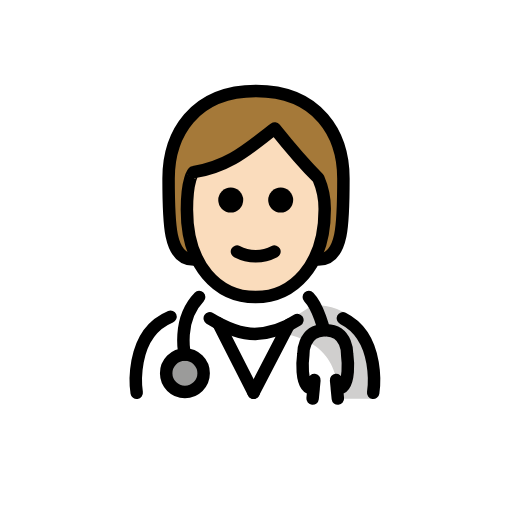
t = 0.00 s
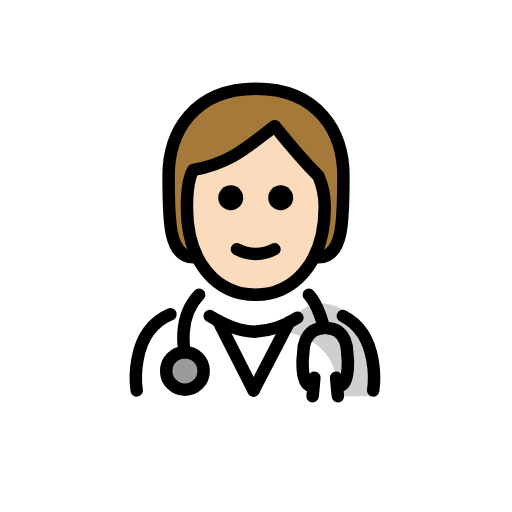
t = 0.48 s
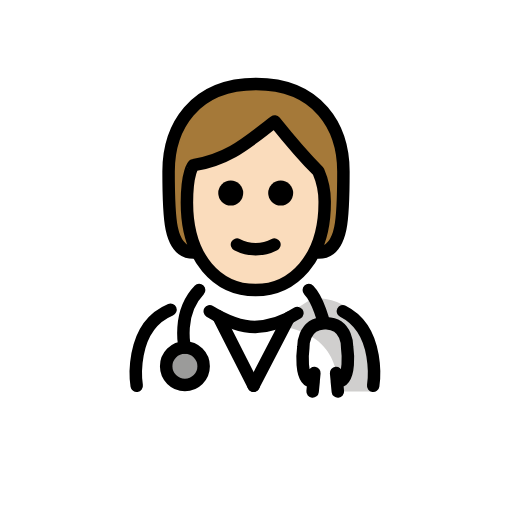
t = 1.43 s
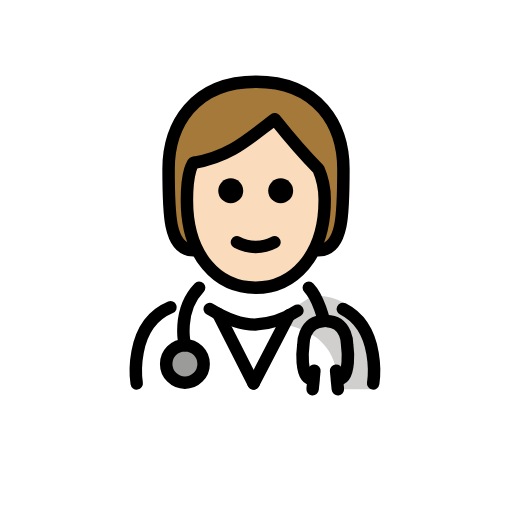
t = 1.90 s
t = 2.38 s: frame unchanged from t = 1.43 s, image omitted
t = 3.33 s: frame unchanged from t = 0.48 s, image omitted

The animated SVG that drew these frames (rendered in a browser with its animation timeline set to each time). Animation: 1 SMIL element (animateTransform=1); one cycle of 3.80 s, repeats indefinitely.

<?xml version='1.0' encoding='utf-8'?>
<svg xmlns="http://www.w3.org/2000/svg" id="emoji" viewBox="-5 -5 82 82" width="200" height="200" role="img">
  <title>OpenMoji: health worker: light skin tone</title><g><g id="color">
    <path fill="#fff" d="M16.6483,58.8573s-2.1-14.9,9.9-14.9c3.1919,2.1279,6.0264,3.7984,9.1,3.7921l.2749.1c3.0737.0063,5.9081-1.8642,9.1-3.9921,11.5646-.0346,9.509,14.9,9.74,15" />
    <circle cx="24.6141" cy="54.7818" r="3" fill="#9b9b9a" />
    <path fill="#d0cfce" d="M45.0771,43.8448c-3.17,2.1133-5.275,3.5-9.3375,4.0886,13.0625.4114,12.9625,6.9114,13.7247,10.9114h5.1128S57.1915,43.8426,45.0771,43.8448Z" />
  </g>
  <g id="hair">
    <path fill="#a57939" d="M26,36.5808c-4,0-4-6-4-13s4-14,14-14,14,7,14,14,0,13-4,13" />
  </g>
  <g id="skin">
    <path fill="#fadcbc" d="M24.9365,28.5808c0,9,4.9365,14,11,14,5.9365,0,11.0635-5,11.0635-14a12.1371,12.1371,0,0,0-1-5c-3-3-7-8-7-8-4,3-7,6-13,7.0005C26,22.5808,24.9365,23.58,24.9365,28.5808Z" />
  </g>
  <g id="line">
    <path d="M41.9529,27.0468a2,2,0,1,1-2-2,2.0007,2.0007,0,0,1,2,2" />
    <path d="M33.9529,27.0468a2,2,0,1,1-2-2,2.0007,2.0007,0,0,1,2,2" />
    <path d="M35.9527,37.0492a7.6524,7.6524,0,0,1-3.4472-.8579,1,1,0,1,1,.8945-1.789,5.3779,5.3779,0,0,0,5.1055,0,1,1,0,1,1,.8945,1.789A7.6528,7.6528,0,0,1,35.9527,37.0492Z" />
    <circle cx="24.6141" cy="54.7818" r="3" fill="none" stroke="#000" stroke-linecap="round" stroke-linejoin="round" stroke-width="2" />
    <path fill="none" stroke="#000" stroke-linecap="round" stroke-linejoin="round" stroke-width="2" d="M24.6141,51.7818s-1.3273-5.46,2.2791-9.2021" />
    <path fill="none" stroke="#000" stroke-linecap="round" stroke-linejoin="round" stroke-width="2" d="M49.9156,45.9787C56.1221,49.097,54.7678,57.9,54.7678,57.9" />
    <path fill="none" stroke="#000" stroke-linecap="round" stroke-linejoin="round" stroke-width="2" d="M28.5935,45.99c2.4969,1.5232,4.7846,2.5066,7.2993,2.5014h-.125a13.3645,13.3645,0,0,0,6.86-2.2377" />
    <path fill="none" stroke="#000" stroke-linecap="round" stroke-linejoin="round" stroke-width="2" d="M16.8928,57.9S15.4582,48.5749,22.3089,45.72" />
    <path fill="none" stroke="#000" stroke-linecap="round" stroke-linejoin="round" stroke-width="2" d="M44.4576,42.58c1.5847,1.6445,2.4274,5.3192,2.4274,5.3192-3.4246.1134-3.3095,3.8829-3.3095,3.8829s-.7793,5.5625,1.6548,5.4316L45.0658,58.83l.2835-2.963" />
    <path fill="none" stroke="#000" stroke-linecap="round" stroke-linejoin="round" stroke-width="2" d="M47.2913,47.8989c3.4246.1134,3.31,3.8829,3.31,3.8829s.7793,5.5625-1.6549,5.4316l.1645,1.6162-.2835-2.963" />
    <line x1="29.9529" x2="35.6105" y1="46.7668" y2="57.8996" fill="none" stroke="#000" stroke-linecap="round" stroke-linejoin="round" stroke-width="2" />
    <line x1="41.2681" x2="35.6105" y1="46.9968" y2="57.8996" fill="none" stroke="#000" stroke-linecap="round" stroke-linejoin="round" stroke-width="2" />
    <path fill="none" stroke="#000" stroke-linecap="round" stroke-linejoin="round" stroke-width="2" d="M26,36.5808c-4,0-4-6-4-13s4-14,14-14,14,7,14,14,0,13-4,13" />
    <path fill="none" stroke="#000" stroke-linejoin="round" stroke-width="2" d="M24.9365,28.5808c0,9,4.9365,14,11,14,5.9365,0,11.0635-5,11.0635-14a12.1371,12.1371,0,0,0-1-5c-3-3-7-8-7-8-4,3-7,6-13,7.0005C26,22.5808,24.9365,23.58,24.9365,28.5808Z" />
  </g>
<animateTransform attributeName="transform" type="translate" values="0 0;0 -1.5;0 0" dur="3.8s" repeatCount="indefinite" /></g></svg>
